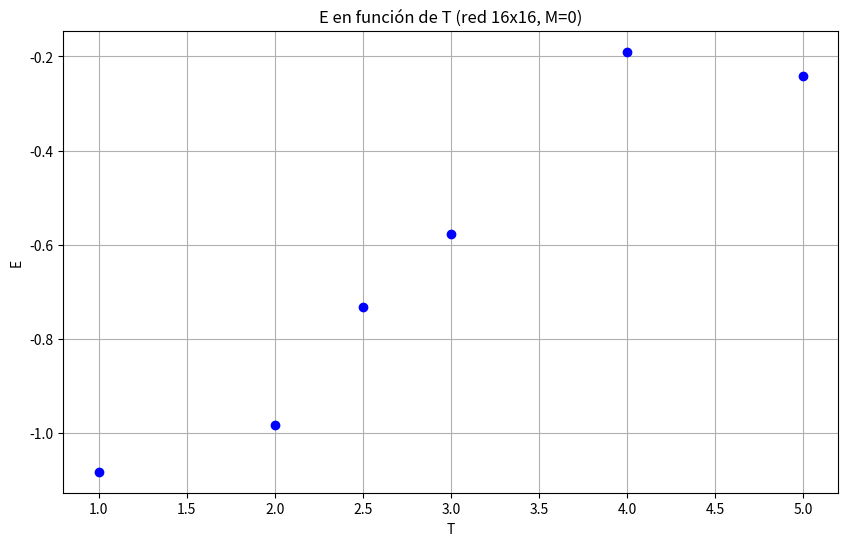

Here is the Python script that generated this plot:
import matplotlib.pyplot as plt
import numpy as np

T = [1, 2, 2.5, 3, 4, 5]
M = [-1.082, -0.982, -0.733, -0.577, -0.190, -0.241]


# Gráfica
plt.figure(figsize=(10, 6))
plt.plot(T, M, 'bo', label='Datos')  # Datos marcados con círculos azules
plt.xlabel('T')
plt.ylabel('E')
plt.title('E en función de T (red 16x16, M=0)')
plt.grid(True)
plt.show()